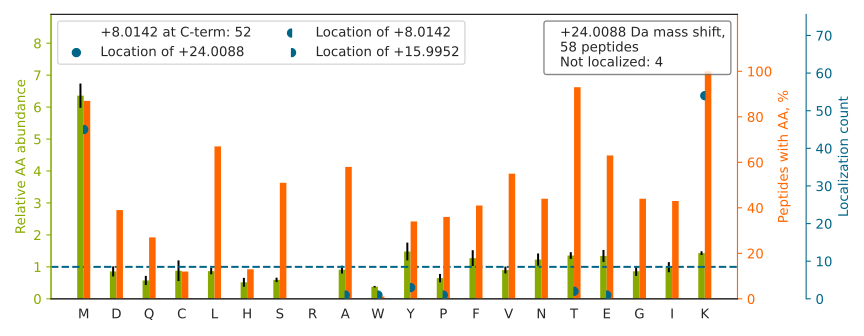

The data file committed next to this chart (first rows):
top isoform	localization score	spectrum
TYLVSGQPLEEIITYYPAM[+16]K[+8]	0.9107	20160929_QE1_nlc1_BTW_SA_hs_HELA_S_Exp3_…
TYEAALETIQNM[+16]SK[+8]	0.9191	20160929_QE1_nlc1_BTW_SA_hs_HELA_S_Exp3_…
TLNDELEIIEGM[+16]K[+8]	0.9185	20160929_QE1_nlc1_BTW_SA_hs_HELA_S_Exp3_…
TPNFPSSVLFM[+16]K[+8]	0.03907	20160929_QE1_nlc1_BTW_SA_hs_HELA_S_Exp3_…
TYADYESVNECM[+16]EGVCK[+8]	0.935	20160929_QE1_nlc1_BTW_SA_hs_HELA_S_Exp3_…
TSFTPVGDVFELNFM[+16]NVK[+8]	0.9264	20160929_QE1_nlc1_BTW_SA_hs_HELA_S_Exp3_…
TFEECQQNLM[+16]K[+8]	0.8974	20160929_QE1_nlc1_BTW_SA_hs_HELA_S_Exp3_…
TPVGFIGLGNMGNPMA[+16]K[+8]	0.2564	20160929_QE1_nlc1_BTW_SA_hs_HELA_S_Exp3_…
HQGVMVGM[+16]GQK[+8]	0.9906	20160929_QE1_nlc1_BTW_SA_hs_HELA_S_Exp3_…
TIGTGLVTNTLAM[+16]TEEEK[+8]	0.9302	20160929_QE1_nlc1_BTW_SA_hs_HELA_S_Exp3_…
TLATLSENNM[+16]EAK[+8]	0.002905	20160929_QE1_nlc1_BTW_SA_hs_HELA_S_Exp3_…
TLTIVDTGIGM[+16]TK[+8]	0.001488	20160929_QE1_nlc1_BTW_SA_hs_HELA_S_Exp3_…
TDFFIGGEEGM[+16]AEK[+8]	0.01122	20160929_QE1_nlc1_BTW_SA_hs_HELA_S_Exp3_…
TSACFEPSLDYM[+16]VTK[+8]	0.9185	20160929_QE1_nlc1_BTW_SA_hs_HELA_S_Exp3_…
TFAPEEISAM[+16]VLTK[+8]	0.9297	20160929_QE1_nlc1_BTW_SA_hs_HELA_S_Exp3_…
TYSYLTPDLW[+16]K[+8]	0.0598	20160929_QE1_nlc1_BTW_SA_hs_HELA_S_Exp3_…
TAMNVNEIFM[+16]AIAK[+8]	0.9119	20160929_QE1_nlc1_BTW_SA_hs_HELA_S_Exp3_…
SDALETLGFLNHYQM[+16]K[+8]	0.07624	20160929_QE1_nlc1_BTW_SA_hs_HELA_S_Exp3_…
TGVAPDVFAENMK		20160929_QE1_nlc1_BTW_SA_hs_HELA_S_Exp3_…
NSLESYAFNM[+16]K[+8]	0.03292	20160929_QE1_nlc1_BTW_SA_hs_HELA_S_Exp3_…
TYGGCEGPDAM[+16]YVK[+8]	0.912	20160929_QE1_nlc1_BTW_SA_hs_HELA_S_Exp3_…
SDYLNTFEFM[+16]DK[+8]	0.02789	20160929_QE1_nlc1_BTW_SA_hs_HELA_S_Exp3_…
TFFPEEISSM[+16]VLTK[+8]	0.938	20160929_QE1_nlc1_BTW_SA_hs_HELA_S_Exp3_…
TLQEVTEMDSVK		20160929_QE1_nlc1_BTW_SA_hs_HELA_S_Exp3_…
HGSNIEAM[+16]SK[+8]	0.9887	20160929_QE1_nlc1_BTW_SA_hs_HELA_S_Exp3_…
TVTAMDVVY[+16]ALK[+8]	0.9074	20160929_QE1_nlc1_BTW_SA_hs_HELA_S_Exp3_…
TLQIFNIEM[+16]K[+8]	0.1064	20160929_QE1_nlc1_BTW_SA_hs_HELA_S_Exp3_…
TAAVANSM[+16]NYLTK[+8]	0.9182	20160929_QE1_nlc1_BTW_SA_hs_HELA_S_Exp3_…
TVVTGIEM[+16]FHK[+8]	0.6056	20160929_QE1_nlc1_BTW_SA_hs_HELA_S_Exp3_…
TTIHQLTM[+16]QK[+8]	0.9855	20160929_QE1_nlc1_BTW_SA_hs_HELA_S_Exp3_…
TFSYAGFEM[+16]QPK[+8]	0.9014	20160929_QE1_nlc1_BTW_SA_hs_HELA_S_Exp3_…
TMLYTPQEM[+16]K[+8]	0.04471	20160929_QE1_nlc1_BTW_SA_hs_HELA_S_Exp3_…
TETVEEPM[+16]EEEEAAK[+8]	0.5005	20160929_QE1_nlc1_BTW_SA_hs_HELA_S_Exp3_…
TDLVPAFQNLM[+16]K[+8]	0.008272	20160929_QE1_nlc1_BTW_SA_hs_HELA_S_Exp3_…
TLGDTGFM[+16]PPDK[+8]	0.9037	20160929_QE1_nlc1_BTW_SA_hs_HELA_S_Exp3_…
SNQQLENDLNLM[+16]DIK[+8]	0.9147	20160929_QE1_nlc1_BTW_SA_hs_HELA_S_Exp3_…
TTGQVVAM[+16]K[+8]	0.03875	20160929_QE1_nlc1_BTW_SA_hs_HELA_S_Exp3_…
TNADTDGM[+16]VK[+8]	0.9013	20160929_QE1_nlc1_BTW_SA_hs_HELA_S_Exp3_…
TPFLLSGTSYK		20160929_QE1_nlc1_BTW_SA_hs_HELA_S_Exp3_…
TDAAVEM[+16]K[+8]	0.8785	20160929_QE1_nlc1_BTW_SA_hs_HELA_S_Exp3_…
SSEHINEGETAM[+16]LVCK[+8]	0.8837	20160929_QE1_nlc1_BTW_SA_hs_HELA_S_Exp3_…
EITALAPST[+16]MK[+8]	0.02379	20160929_QE1_nlc1_BTW_SA_hs_HELA_S_Exp3_…
TTTESEVM[+16]K[+8]	0.04639	20160929_QE1_nlc1_BTW_SA_hs_HELA_S_Exp3_…
TTQIINITM[+16]TK[+8]	0.8909	20160929_QE1_nlc1_BTW_SA_hs_HELA_S_Exp3_…
ALATPP[+16]K[+8]LHTCEK	0.93	20160929_QE1_nlc1_BTW_SA_hs_HELA_S_Exp3_…
SFYPEEVSSM[+16]VLTK[+8]	0.9295	20160929_QE1_nlc1_BTW_SA_hs_HELA_S_Exp3_…
TLADIIME[+16]K[+8]	0.07259	20160929_QE1_nlc1_BTW_SA_hs_HELA_S_Exp3_…
STPAAVGAM[+16]EDK[+8]	0.9099	20160929_QE1_nlc1_BTW_SA_hs_HELA_S_Exp3_…
TSESLCQNNM[+16]VILK[+8]	0.9178	20160929_QE1_nlc1_BTW_SA_hs_HELA_S_Exp3_…
TPYTIM[+16]FGPDK[+8]	0.9153	20160929_QE1_nlc1_BTW_SA_hs_HELA_S_Exp3_…
STTTGHLIY[+16]K[+8]	0.9819	20160929_QE1_nlc1_BTW_SA_hs_HELA_S_Exp3_…
TVEALY[+16]K[+8]	0.8564	20160929_QE1_nlc1_BTW_SA_hs_HELA_S_Exp3_…
TAILVGGM[+16]STQK[+8]	0.9005	20160929_QE1_nlc1_BTW_SA_hs_HELA_S_Exp3_…
TLATDILM[+16]GVLK[+8]	0.9142	20160929_QE1_nlc1_BTW_SA_hs_HELA_S_Exp3_…
AVT[+16]K[+8]YTSSK	0.8432	20160929_QE1_nlc1_BTW_SA_hs_HELA_S_Exp3_…
TSFNYAM[+16]K[+8]	0.0501	20160929_QE1_nlc1_BTW_SA_hs_HELA_S_Exp3_…
LDTDIGNFLK		20160929_QE1_nlc1_BTW_SA_hs_HELA_S_Exp3_…
TAEELM[+16]NFSK[+8]	0.8909	20160929_QE1_nlc1_BTW_SA_hs_HELA_S_Exp3_…
